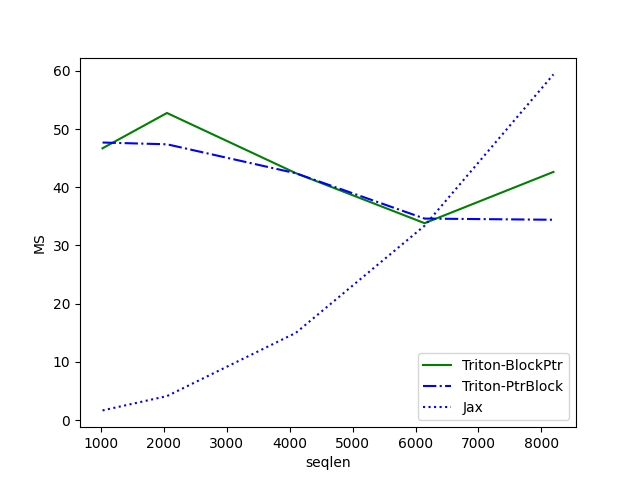

Data behind this chart, as committed beside it:
seqlen, Triton-BlockPtr, Triton-PtrBlock, Jax
1024, 46.69, 47.68, 1.656
2048, 52.75, 47.38, 4.11
4096, 42.42, 42.4, 14.97
6144, 33.82, 34.61, 33.39
8192, 42.63, 34.41, 59.38
